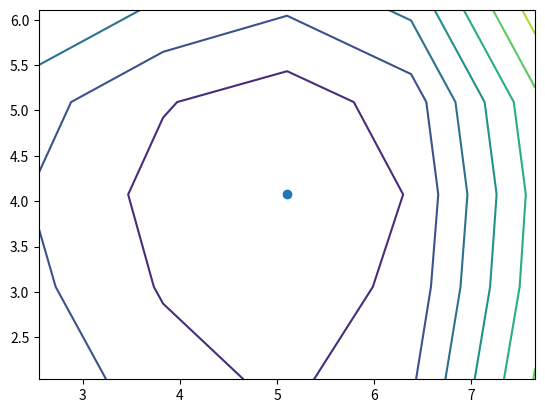
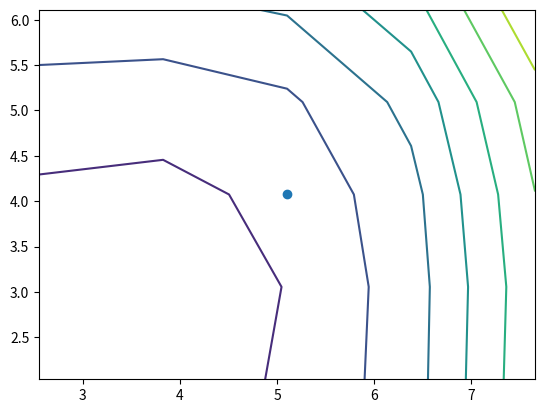
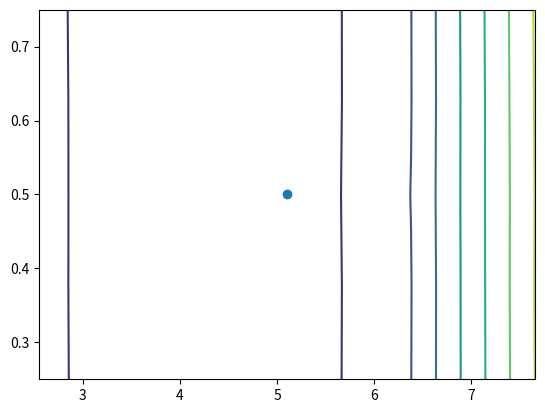
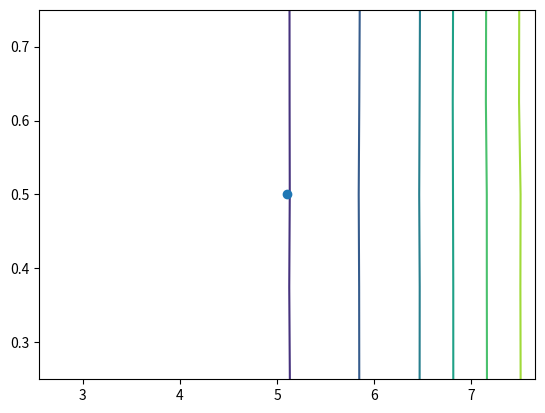

These charts were generated, in order, by the following Python code:
import numpy as np
import matplotlib.pyplot as plt

N = 2
n = 100000
m = 5
P = 2


def l1_std_p(x, x_hat):
    beta = np.sqrt(2 / (np.pi * P * (P + 1)))
    return np.mean(np.sum(np.abs(x - np.mean(x_hat, axis=-1)) - beta * np.std(x_hat, axis=-1), axis=-1))


def pca_reg(x_hat, mu, evals, evecs):
    outer_exp = 0
    inner_exp = 0
    lamda_ks = np.zeros(2)

    for k in range(evecs.shape[1]):
        eval_hat = np.zeros(n)

        for z in range(x_hat.shape[-1]):
            eval_hat += 1 / P * (np.matmul(x_hat[:, :, z] - mu[None, :], evecs[:, k]))**2

        lamda_ks[k] = np.mean(eval_hat)

        inner_exp += (evals[k] - np.mean(eval_hat)) ** 2
        outer_exp += np.mean((evals[k] - eval_hat) ** 2)

    return inner_exp, outer_exp, lamda_ks[0]


mu = np.random.randn(N)
Sigma = 7 * np.random.rand(N, N)
Sigma = np.dot(Sigma, Sigma.transpose())
Sigma[0, 1] = 0.5
Sigma[1, 0] = 0.5

U, S, Vh = np.linalg.svd(Sigma)
V = Vh.conj().T

var_1 = Sigma[0, 0]
var_2 = Sigma[1, 1]

sig_1 = np.sqrt(var_1)
sig_2 = np.sqrt(var_2)
cov = Sigma[0, 1]

Mu1_linspace = np.linspace(mu[0] - 2, mu[0] + 2, m)
Mu2_linspace = np.linspace(mu[1] - 2, mu[1] + 2, m)

Sig1_linspace = np.linspace(sig_1 - 0.5 * sig_1, sig_1 + 0.5 * sig_1, m)
Sig2_linspace = np.linspace(sig_2 - 0.5 * sig_2, sig_2 + 0.5 * sig_2, m)
Cov_linspace = np.linspace(cov - 0.5 * cov, cov + 0.5 * cov, m)

# mu1_mesh, sig1_mesh = np.meshgrid(Mu1_linspace, Sig1_linspace)
# mu2_mesh, sig2_mesh = np.meshgrid(Mu2_linspace, Sig2_linspace)
sig1_mesh, sig2_mesh = np.meshgrid(Sig1_linspace, Sig2_linspace, indexing='ij')
sig_mesh, cov_mesh = np.meshgrid(Sig1_linspace, Cov_linspace, indexing='ij')

x = np.random.multivariate_normal(mu, Sigma, n)
x = np.expand_dims(x, 0).repeat(m, 0)
x = np.expand_dims(x, 0).repeat(m, 0)

x_hat = np.zeros((m, m, n, N, P))
l1_std_p_vals = np.zeros((m, m))
pca_reg_vals_inner = np.zeros((m, m))
pca_reg_vals_outer = np.zeros((m, m))
pca_reg_vals_inner_cov = np.zeros((m, m))
pca_reg_vals_outer_cov = np.zeros((m, m))

lamda_ks = np.zeros((m, m))

for i in range(m):
    for j in range(m):
        mu_samp = mu # np.array([mu1_mesh[i, j], mu2_mesh[i, j]])
        Sig_samp = np.zeros((N, N))
        Sig_samp[0, 0] = sig1_mesh[i, j] ** 2
        Sig_samp[1, 1] = sig2_mesh[i, j] ** 2
        Sig_samp[0, 1] = Sigma[0, 1]
        Sig_samp[1, 0] = Sigma[1, 0]

        for z in range(P):
            x_hat[i, j, :, :, z] = np.random.multivariate_normal(mu_samp, Sig_samp, n)

        l1_std_p_vals[i, j] = l1_std_p(x[i, j, :, :], x_hat[i, j, :, :, :])
        pca_reg_vals_inner[i, j], pca_reg_vals_outer[i, j], lamda_ks[i, j] = pca_reg(x_hat[i, j, :, :, :], mu_samp, S, V)

for i in range(m):
    for j in range(m):
        mu_samp = mu # np.array([mu1_mesh[i, j], mu2_mesh[i, j]])
        Sig_samp = np.zeros((N, N))
        Sig_samp[0, 0] = sig_mesh[i, j] ** 2
        Sig_samp[1, 1] = sig_mesh[i, j] ** 2
        Sig_samp[0, 1] = cov_mesh[i, j]
        Sig_samp[1, 0] = cov_mesh[i, j]

        for z in range(P):
            x_hat[i, j, :, :, z] = np.random.multivariate_normal(mu_samp, Sig_samp, n)

        pca_reg_vals_inner_cov[i, j], pca_reg_vals_outer_cov[i, j], _ = pca_reg(x_hat[i, j, :, :, :], mu_samp, S, V)

plt.figure()
plt.contour(sig1_mesh, sig2_mesh, pca_reg_vals_inner)
plt.plot(sig_1, sig_2, 'o')
plt.savefig('sig1_sig2_countour_inner.png')
plt.close()

plt.figure()
plt.contour(sig1_mesh, sig2_mesh, pca_reg_vals_outer)
plt.plot(sig_1, sig_2, 'o')
plt.savefig('sig1_sig2_countour_outer.png')
plt.close()

plt.figure()
plt.contour(sig_mesh, cov_mesh, pca_reg_vals_inner_cov)
plt.plot(sig_1, cov, 'o')
plt.savefig('sig1_sig2_countour_inner_cov.png')
plt.close()

plt.figure()
plt.contour(sig_mesh, cov_mesh, pca_reg_vals_outer_cov)
plt.plot(sig_1, cov, 'o')
plt.savefig('sig1_sig2_countour_outer_cov.png')
plt.close()
